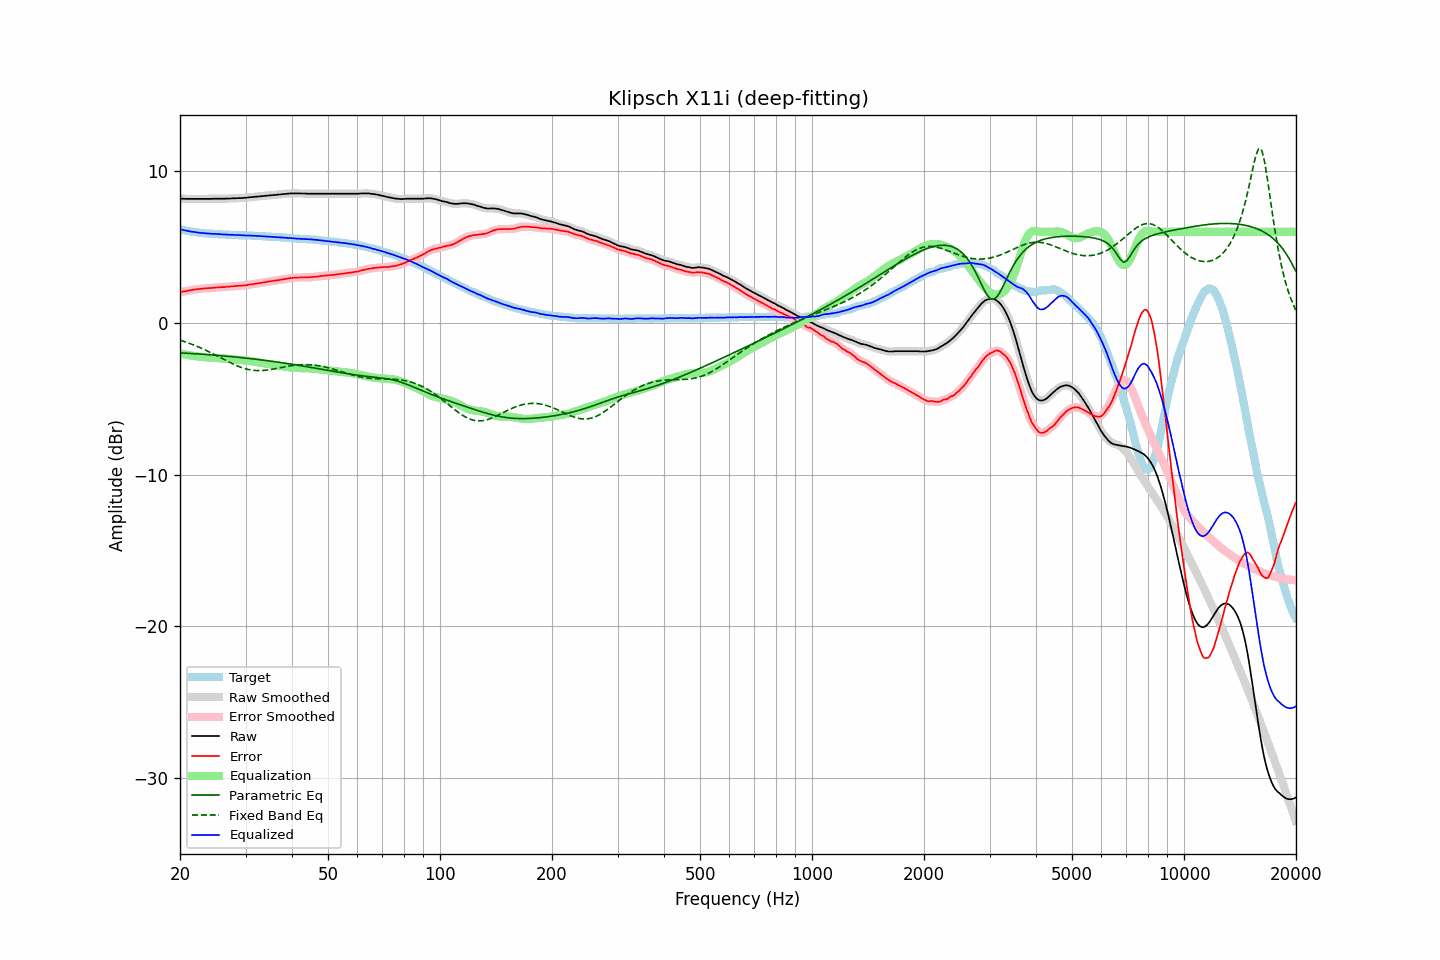

The data file committed next to this chart (first rows):
frequency, raw, error, smoothed, error_smoothed, equalization, parametric_eq, fixed_band_eq, equalized_raw, equalized_smoothed, target
20.00, 8.18, 2.01, 8.18, 2.02, -2.01, -1.98, -1.15, 6.16, 6.17, 6.16
20.20, 8.18, 2.04, 8.18, 2.04, -2.04, -1.98, -1.18, 6.14, 6.14, 6.13
20.40, 8.18, 2.06, 8.17, 2.06, -2.06, -1.99, -1.21, 6.12, 6.11, 6.11
20.61, 8.17, 2.07, 8.17, 2.08, -2.08, -2.00, -1.25, 6.09, 6.09, 6.09
20.81, 8.17, 2.10, 8.17, 2.10, -2.10, -2.00, -1.28, 6.07, 6.07, 6.07
21.02, 8.17, 2.12, 8.17, 2.11, -2.12, -2.01, -1.32, 6.05, 6.05, 6.05
21.23, 8.17, 2.14, 8.17, 2.14, -2.14, -2.01, -1.36, 6.03, 6.03, 6.03
21.44, 8.17, 2.16, 8.17, 2.16, -2.16, -2.02, -1.40, 6.01, 6.01, 6.01
21.66, 8.17, 2.18, 8.17, 2.18, -2.17, -2.03, -1.44, 5.99, 5.99, 5.99
21.87, 8.17, 2.19, 8.17, 2.19, -2.19, -2.04, -1.48, 5.98, 5.98, 5.98
22.09, 8.17, 2.21, 8.17, 2.21, -2.20, -2.04, -1.52, 5.96, 5.96, 5.96
22.31, 8.17, 2.22, 8.17, 2.22, -2.22, -2.05, -1.57, 5.95, 5.95, 5.95
22.54, 8.17, 2.23, 8.17, 2.23, -2.23, -2.06, -1.61, 5.94, 5.94, 5.94
22.76, 8.17, 2.24, 8.17, 2.24, -2.24, -2.06, -1.66, 5.93, 5.93, 5.93
22.99, 8.17, 2.25, 8.17, 2.25, -2.25, -2.07, -1.71, 5.92, 5.92, 5.92
23.22, 8.17, 2.26, 8.17, 2.26, -2.26, -2.08, -1.76, 5.91, 5.91, 5.91
23.45, 8.17, 2.27, 8.17, 2.27, -2.27, -2.09, -1.80, 5.90, 5.90, 5.90
23.69, 8.17, 2.28, 8.17, 2.28, -2.28, -2.09, -1.85, 5.89, 5.89, 5.88
23.92, 8.17, 2.28, 8.17, 2.29, -2.29, -2.10, -1.91, 5.88, 5.88, 5.88
24.16, 8.17, 2.30, 8.17, 2.29, -2.30, -2.11, -1.96, 5.87, 5.87, 5.87
24.40, 8.17, 2.30, 8.17, 2.30, -2.30, -2.12, -2.01, 5.86, 5.87, 5.87
24.65, 8.18, 2.32, 8.17, 2.31, -2.31, -2.13, -2.06, 5.87, 5.86, 5.86
24.89, 8.18, 2.32, 8.18, 2.32, -2.32, -2.14, -2.12, 5.86, 5.86, 5.86
25.14, 8.18, 2.33, 8.18, 2.33, -2.33, -2.14, -2.17, 5.85, 5.85, 5.85
25.39, 8.18, 2.34, 8.18, 2.34, -2.33, -2.15, -2.23, 5.84, 5.84, 5.84
25.65, 8.18, 2.34, 8.18, 2.34, -2.34, -2.16, -2.28, 5.84, 5.84, 5.84
25.91, 8.18, 2.35, 8.18, 2.35, -2.35, -2.17, -2.34, 5.83, 5.83, 5.83
26.16, 8.18, 2.35, 8.18, 2.35, -2.36, -2.18, -2.40, 5.82, 5.82, 5.82
26.43, 8.18, 2.35, 8.18, 2.36, -2.36, -2.19, -2.45, 5.81, 5.82, 5.82
26.69, 8.19, 2.38, 8.18, 2.37, -2.37, -2.20, -2.51, 5.82, 5.81, 5.81
26.96, 8.19, 2.38, 8.19, 2.38, -2.38, -2.21, -2.56, 5.81, 5.81, 5.81
27.23, 8.19, 2.39, 8.19, 2.39, -2.39, -2.22, -2.61, 5.80, 5.80, 5.80
27.50, 8.20, 2.40, 8.20, 2.40, -2.40, -2.23, -2.66, 5.80, 5.80, 5.80
27.77, 8.21, 2.41, 8.20, 2.41, -2.41, -2.24, -2.71, 5.80, 5.80, 5.80
28.05, 8.21, 2.42, 8.21, 2.42, -2.42, -2.25, -2.76, 5.79, 5.79, 5.79
28.33, 8.21, 2.42, 8.21, 2.43, -2.43, -2.26, -2.81, 5.78, 5.79, 5.78
28.62, 8.22, 2.43, 8.21, 2.43, -2.43, -2.27, -2.85, 5.78, 5.78, 5.78
28.90, 8.22, 2.45, 8.22, 2.44, -2.44, -2.28, -2.90, 5.78, 5.77, 5.77
29.19, 8.22, 2.45, 8.22, 2.45, -2.45, -2.29, -2.94, 5.77, 5.77, 5.77
29.48, 8.23, 2.46, 8.23, 2.46, -2.46, -2.30, -2.97, 5.77, 5.76, 5.77
29.78, 8.24, 2.47, 8.23, 2.47, -2.47, -2.31, -3.01, 5.76, 5.76, 5.77
30.08, 8.24, 2.47, 8.24, 2.48, -2.49, -2.33, -3.04, 5.75, 5.76, 5.76
30.38, 8.26, 2.51, 8.25, 2.50, -2.50, -2.34, -3.06, 5.76, 5.76, 5.75
30.68, 8.27, 2.52, 8.27, 2.51, -2.51, -2.35, -3.09, 5.75, 5.75, 5.75
30.99, 8.28, 2.53, 8.28, 2.53, -2.53, -2.36, -3.11, 5.75, 5.75, 5.75
31.30, 8.29, 2.54, 8.29, 2.55, -2.54, -2.37, -3.12, 5.74, 5.74, 5.75
31.61, 8.30, 2.56, 8.30, 2.56, -2.56, -2.39, -3.13, 5.74, 5.74, 5.73
31.93, 8.31, 2.58, 8.31, 2.58, -2.58, -2.40, -3.14, 5.73, 5.73, 5.73
32.24, 8.32, 2.59, 8.32, 2.59, -2.59, -2.41, -3.15, 5.73, 5.73, 5.73
32.57, 8.33, 2.61, 8.33, 2.61, -2.61, -2.42, -3.15, 5.72, 5.72, 5.72
32.89, 8.34, 2.62, 8.34, 2.62, -2.63, -2.44, -3.15, 5.71, 5.71, 5.71
33.22, 8.35, 2.64, 8.35, 2.64, -2.64, -2.45, -3.14, 5.71, 5.71, 5.71
33.55, 8.36, 2.66, 8.36, 2.66, -2.66, -2.46, -3.14, 5.70, 5.70, 5.70
33.89, 8.38, 2.68, 8.37, 2.68, -2.68, -2.48, -3.13, 5.70, 5.70, 5.70
34.23, 8.39, 2.70, 8.39, 2.70, -2.70, -2.49, -3.12, 5.69, 5.69, 5.69
34.57, 8.40, 2.72, 8.40, 2.72, -2.71, -2.51, -3.10, 5.68, 5.68, 5.68
34.92, 8.41, 2.73, 8.41, 2.73, -2.73, -2.52, -3.09, 5.68, 5.68, 5.68
35.27, 8.42, 2.74, 8.42, 2.75, -2.75, -2.53, -3.07, 5.67, 5.67, 5.67
35.62, 8.43, 2.77, 8.43, 2.77, -2.76, -2.55, -3.05, 5.66, 5.66, 5.66
35.97, 8.44, 2.78, 8.44, 2.78, -2.78, -2.56, -3.03, 5.66, 5.66, 5.66
... 635 more rows
